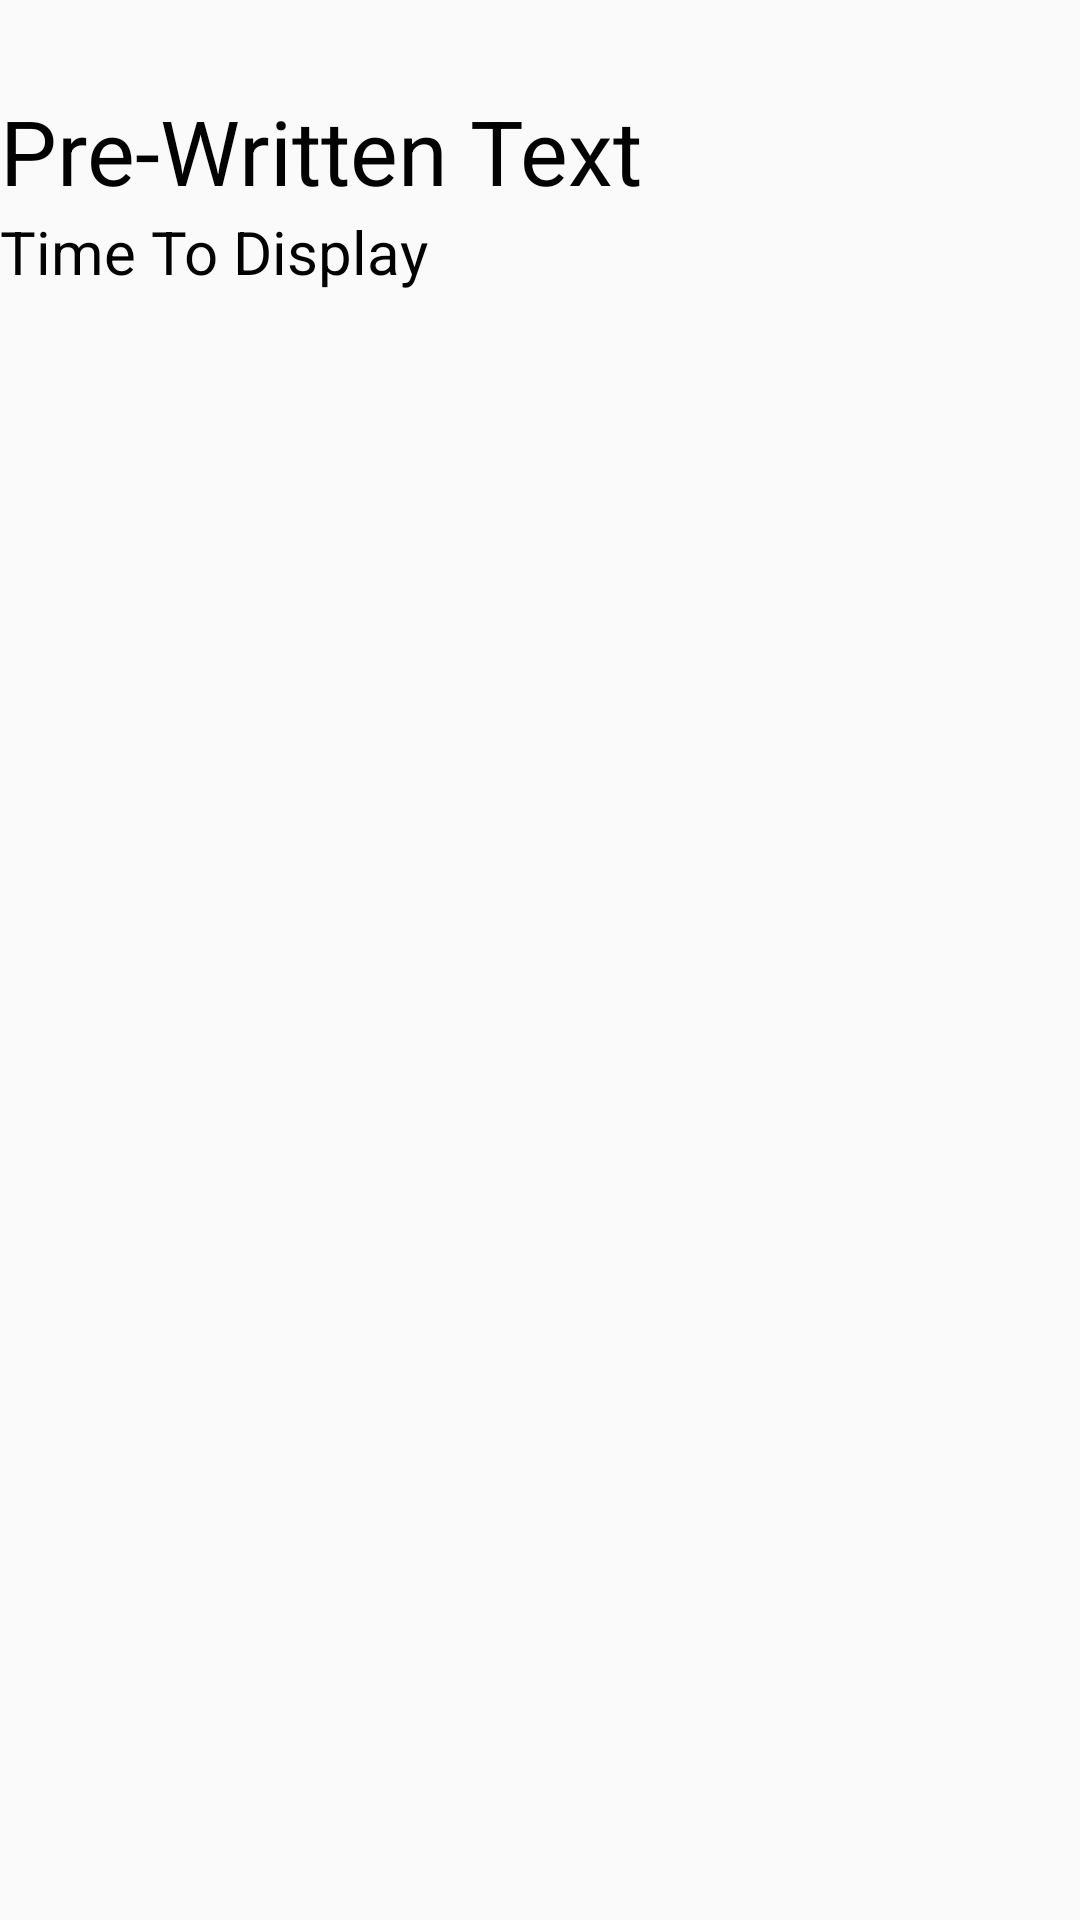

Reconstruct the res/layout file that produces this screen, plus the resources it refers to.
<!-- AndroidManifest.xml: application theme AppTheme -->
<!-- res/layout/activity_fullscreen_for_alarm.xml -->
<?xml version="1.0" encoding="utf-8"?>
<FrameLayout xmlns:android="http://schemas.android.com/apk/res/android"
    xmlns:tools="http://schemas.android.com/tools"
    android:layout_width="match_parent"
    android:layout_height="match_parent"
    android:orientation="vertical"
    tools:context=".FullscreenActivityForAlarm">

    <ImageView
        android:id="@+id/imageView"
        android:layout_width="match_parent"
        android:layout_height="match_parent" />

    <LinearLayout
        android:paddingTop="30dp"
        android:layout_width="match_parent"
        android:layout_height="wrap_content"
        android:orientation="vertical">

        <TextView
            android:id="@+id/tvTask"
            android:text="Pre-Written Text"
            android:textSize="30dp"
            android:textColor="@color/Black"
            android:layout_width="wrap_content"
            android:layout_height="wrap_content"/>
        <TextView
            android:id="@+id/tvTime"
            android:text="Time To Display"
            android:textSize="20dp"
            android:textColor="@color/Black"
            android:layout_width="wrap_content"
            android:layout_height="wrap_content"/>

    </LinearLayout>
</FrameLayout>
<!-- resources referenced by this layout -->
<resources>
  <color name="Black">#020202</color>
  <style name="AppTheme" parent="Theme.AppCompat.Light.DarkActionBar">
          
          <item name="colorPrimary">@color/colorPrimary</item>
          <item name="colorPrimaryDark">@color/colorPrimaryDark</item>
          <item name="colorAccent">@color/colorAccent</item>
          <item name="colorControlActivated">@color/colorPrimary</item>
          <item name="android:windowCloseOnTouchOutside">false</item>
      </style>
  <color name="colorPrimary">#2457FF</color>
  <color name="colorPrimaryDark">#00574B</color>
  <color name="colorAccent">#D81B60</color>
</resources>
